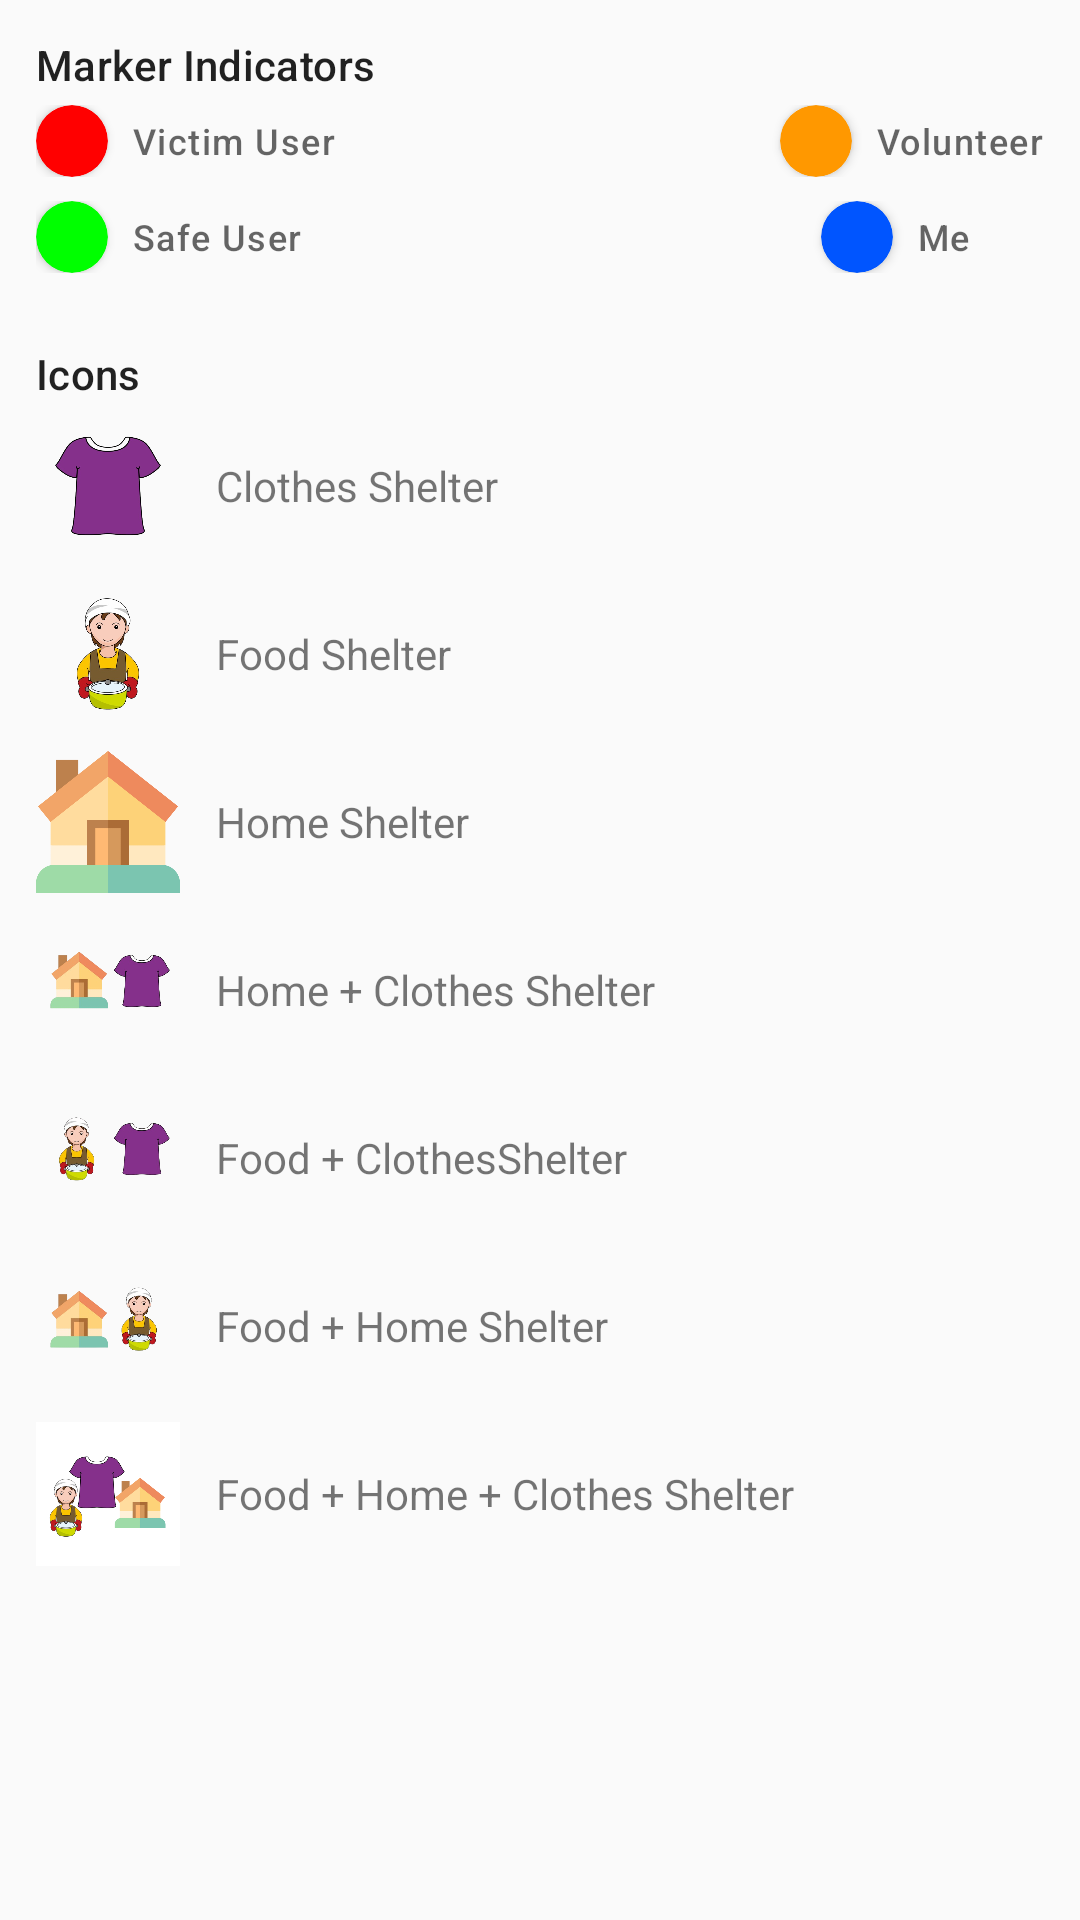

The Android layout XML behind this screen, and the referenced resources:
<!-- AndroidManifest.xml: application theme CalamityTheme -->
<!-- res/layout/map_legends_dialog.xml -->
<?xml version="1.0" encoding="utf-8"?>
<ScrollView
    xmlns:android="http://schemas.android.com/apk/res/android"
    android:layout_width="match_parent"
    android:layout_height="match_parent"
    xmlns:app="http://schemas.android.com/apk/res-auto">
    <LinearLayout
        android:layout_width="match_parent"
        android:layout_height="wrap_content"
        android:orientation="vertical"
        android:padding="12dp">

        <TextView
            android:layout_width="wrap_content"
            android:layout_height="wrap_content"
            android:text="Marker Indicators"
            android:textAppearance="@style/TextAppearance.Material3.TitleSmall"
            />

        <LinearLayout
            android:layout_marginVertical="4dp"
            android:layout_width="wrap_content"
            android:layout_height="wrap_content"
            android:orientation="horizontal"
            android:gravity="center_vertical"
            >
            <androidx.cardview.widget.CardView
                android:layout_width="24dp"
                android:layout_height="24dp"
                app:cardCornerRadius="12dp"
                app:cardBackgroundColor="#FF0000"
                />
            <TextView
                android:layout_marginStart="8dp"
                android:layout_width="wrap_content"
                android:layout_height="wrap_content"
                android:text="Victim User"
                android:textAppearance="@style/TextAppearance.Material3.LabelMedium"
                />

            <View
                android:layout_width="0dp"
                android:layout_height="10dp"
                android:layout_weight="1"
                />
            <androidx.cardview.widget.CardView
                android:layout_width="24dp"
                android:layout_height="24dp"
                app:cardCornerRadius="12dp"
                app:cardBackgroundColor="#FF9800"
                />
            <TextView
                android:layout_marginStart="8dp"
                android:layout_width="wrap_content"
                android:layout_height="wrap_content"
                android:text="Volunteer"
                android:textAppearance="@style/TextAppearance.Material3.LabelMedium"
                />
        </LinearLayout>

        <LinearLayout
            android:layout_marginVertical="4dp"
            android:layout_width="wrap_content"
            android:layout_height="wrap_content"
            android:orientation="horizontal"
            android:gravity="center_vertical"
            >
            <androidx.cardview.widget.CardView
                android:layout_width="24dp"
                android:layout_height="24dp"
                app:cardCornerRadius="12dp"
                app:cardBackgroundColor="#00FF00"
                />
            <TextView
                android:layout_marginStart="8dp"
                android:layout_width="wrap_content"
                android:layout_height="wrap_content"
                android:text="Safe User"
                android:textAppearance="@style/TextAppearance.Material3.LabelMedium"
                />

            <View
                android:layout_width="0dp"
                android:layout_height="10dp"
                android:layout_weight="1"
                />
            <androidx.cardview.widget.CardView
                android:layout_width="24dp"
                android:layout_height="24dp"
                app:cardCornerRadius="12dp"
                app:cardBackgroundColor="#0055FF"
                />
            <TextView
                android:layout_marginStart="8dp"
                android:layout_width="wrap_content"
                android:layout_height="wrap_content"
                android:text="Me       "
                android:textAppearance="@style/TextAppearance.Material3.LabelMedium"
                />
        </LinearLayout>

        <TextView
            android:layout_width="wrap_content"
            android:layout_height="wrap_content"
            android:text="Icons"
            android:layout_marginTop="20dp"
            android:textAppearance="@style/TextAppearance.Material3.TitleSmall"
            />

        <LinearLayout
            android:layout_width="match_parent"
            android:layout_height="wrap_content"
            android:orientation="horizontal"
            android:gravity="center_vertical"
            android:layout_marginVertical="4dp"
            >
            <ImageView
                android:layout_width="48dp"
                android:layout_height="48dp"
                android:src="@drawable/clothes_marker"
                />
            <TextView
                android:layout_marginStart="12dp"
                android:layout_width="wrap_content"
                android:layout_height="wrap_content"
                android:text="Clothes Shelter"/>
        </LinearLayout>
        <LinearLayout
            android:layout_width="match_parent"
            android:layout_height="wrap_content"
            android:orientation="horizontal"
            android:gravity="center_vertical"
            android:layout_marginVertical="4dp"
            >
            <ImageView
                android:layout_width="48dp"
                android:layout_height="48dp"
                android:src="@drawable/food_marker"
                />
            <TextView
                android:layout_marginStart="12dp"
                android:layout_width="wrap_content"
                android:layout_height="wrap_content"
                android:text="Food Shelter"/>
        </LinearLayout>
        <LinearLayout
            android:layout_width="match_parent"
            android:layout_height="wrap_content"
            android:orientation="horizontal"
            android:gravity="center_vertical"
            android:layout_marginVertical="4dp"
            >
            <ImageView
                android:layout_width="48dp"
                android:layout_height="48dp"
                android:src="@drawable/shelter"
                />
            <TextView
                android:layout_marginStart="12dp"
                android:layout_width="wrap_content"
                android:layout_height="wrap_content"
                android:text="Home Shelter"/>
        </LinearLayout>
        <LinearLayout
            android:layout_width="match_parent"
            android:layout_height="wrap_content"
            android:orientation="horizontal"
            android:gravity="center_vertical"
            android:layout_marginVertical="4dp"
            >
            <ImageView
                android:layout_width="48dp"
                android:layout_height="48dp"
                android:src="@drawable/shelter_and_clothes"
                />
            <TextView
                android:layout_marginStart="12dp"
                android:layout_width="wrap_content"
                android:layout_height="wrap_content"
                android:text="Home + Clothes Shelter"/>
        </LinearLayout>
        <LinearLayout
            android:layout_width="match_parent"
            android:layout_height="wrap_content"
            android:orientation="horizontal"
            android:gravity="center_vertical"
            android:layout_marginVertical="4dp"
            >
            <ImageView
                android:layout_width="48dp"
                android:layout_height="48dp"
                android:src="@drawable/food_and_clothes"
                />
            <TextView
                android:layout_marginStart="12dp"
                android:layout_width="wrap_content"
                android:layout_height="wrap_content"
                android:text="Food + ClothesShelter"/>
        </LinearLayout>
        <LinearLayout
            android:layout_width="match_parent"
            android:layout_height="wrap_content"
            android:orientation="horizontal"
            android:gravity="center_vertical"
            android:layout_marginVertical="4dp"
            >
            <ImageView
                android:layout_width="48dp"
                android:layout_height="48dp"
                android:src="@drawable/shelter_and_food"
                />
            <TextView
                android:layout_marginStart="12dp"
                android:layout_width="wrap_content"
                android:layout_height="wrap_content"
                android:text="Food + Home Shelter"/>
        </LinearLayout>
        <LinearLayout
            android:layout_width="match_parent"
            android:layout_height="wrap_content"
            android:orientation="horizontal"
            android:gravity="center_vertical"
            android:layout_marginVertical="4dp"
            >
            <ImageView
                android:layout_width="48dp"
                android:layout_height="48dp"
                android:src="@drawable/marker_all_helps"
                />
            <TextView
                android:layout_marginStart="12dp"
                android:layout_width="wrap_content"
                android:layout_height="wrap_content"
                android:text="Food + Home + Clothes Shelter"/>
        </LinearLayout>
    </LinearLayout>
</ScrollView>
<!-- resources referenced by this layout -->
<resources>
  <!-- drawable clothes_marker: png bitmap (drawable, 70966 bytes) -->
  <!-- drawable food_and_clothes: png bitmap (drawable, 79095 bytes) -->
  <!-- drawable food_marker: png bitmap (drawable, 124882 bytes) -->
  <!-- drawable marker_all_helps: png bitmap (drawable, 63757 bytes) -->
  <!-- drawable shelter: png bitmap (drawable, 11439 bytes) -->
  <!-- drawable shelter_and_clothes: png bitmap (drawable, 60429 bytes) -->
  <!-- drawable shelter_and_food: png bitmap (drawable, 82691 bytes) -->
  <style name="CalamityTheme" parent="Theme.AppCompat.Light.NoActionBar">
      </style>
</resources>
